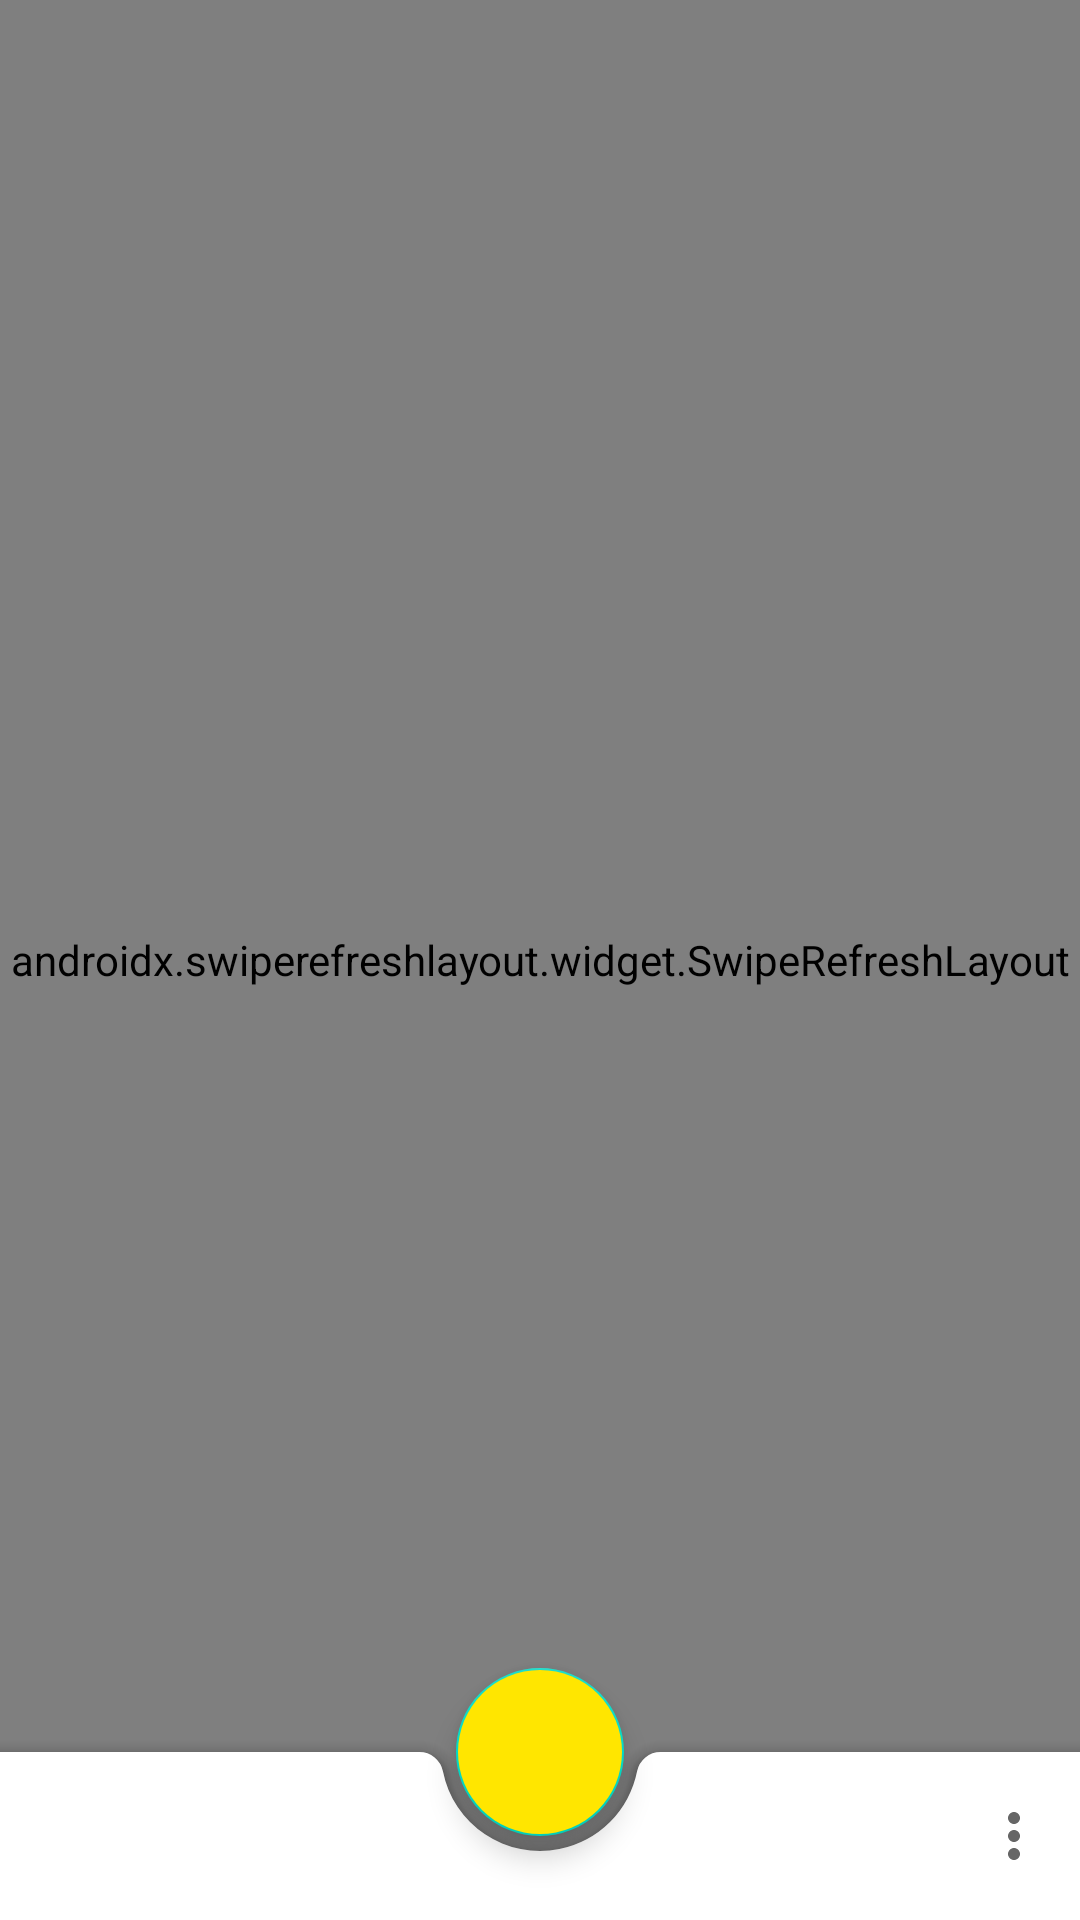

Reconstruct the res/layout file that produces this screen, plus the resources it refers to.
<!-- AndroidManifest.xml: application theme Theme.AROUNDGIT -->
<!-- res/layout/activity_nopeople.xml -->
<?xml version="1.0" encoding="utf-8"?>
<androidx.constraintlayout.widget.ConstraintLayout xmlns:android="http://schemas.android.com/apk/res/android"
    xmlns:app="http://schemas.android.com/apk/res-auto"
    xmlns:tools="http://schemas.android.com/tools"
    android:layout_width="match_parent"
    android:layout_height="match_parent"
    tools:context=".Nopeople">

    <androidx.swiperefreshlayout.widget.SwipeRefreshLayout
        android:id="@+id/myswipe"
        android:layout_width="match_parent"
        android:layout_height="match_parent"
        app:layout_constraintStart_toStartOf="parent"
        app:layout_constraintTop_toTopOf="parent"
        >

        <WebView
            android:id="@+id/vistaweb"
            android:layout_width="wrap_content"
            android:layout_height="wrap_content">
        </WebView>

    </androidx.swiperefreshlayout.widget.SwipeRefreshLayout>


    <androidx.coordinatorlayout.widget.CoordinatorLayout
        android:id="@+id/coordinator"
        android:layout_width="match_parent"
        android:layout_height="match_parent"
        app:layout_constraintBottom_toBottomOf="parent"
        app:layout_constraintEnd_toEndOf="parent"
        app:layout_constraintStart_toStartOf="parent"
        >

        <com.google.android.material.bottomappbar.BottomAppBar
            android:id="@+id/bottom_app_bar"
            android:layout_width="match_parent"
            android:layout_height="wrap_content"
            android:layout_gravity="bottom"
            app:fabAlignmentMode="center"
            app:menu="@menu/appbar"
            app:navigationIcon="@drawable/keyicon"
            />



        <com.google.android.material.floatingactionbutton.FloatingActionButton
            android:id="@+id/fab"
            android:layout_width="wrap_content"
            android:layout_height="wrap_content"
            android:backgroundTint="@color/lightyellow"
            android:src="@drawable/usericon"
            app:fabSize="normal"
            app:layout_anchor="@+id/bottom_app_bar"
            app:tint="@android:color/black"

            />


    </androidx.coordinatorlayout.widget.CoordinatorLayout>


</androidx.constraintlayout.widget.ConstraintLayout>
<!-- resources referenced by this layout -->
<resources>
  <color name="lightyellow">#FFE600</color>
  <style name="Theme.AROUNDGIT" parent="Theme.MaterialComponents.DayNight.DarkActionBar">
          
          <item name="colorPrimary">#6300F1</item>
          <item name="colorPrimaryVariant">@color/purple_700</item>
          <item name="colorOnPrimary">@color/white</item>
          
          <item name="colorSecondary">@color/teal_200</item>
          <item name="colorSecondaryVariant">@color/teal_700</item>
          <item name="colorOnSecondary">@color/black</item>
          
          <item name="android:statusBarColor">?attr/colorPrimaryVariant</item>
          
      </style>
  <color name="purple_700">#FF3700B3</color>
  <color name="white">#FFFFFFFF</color>
  <color name="teal_200">#FF03DAC5</color>
  <color name="teal_700">#FF018786</color>
  <color name="black">#FF000000</color>
</resources>
